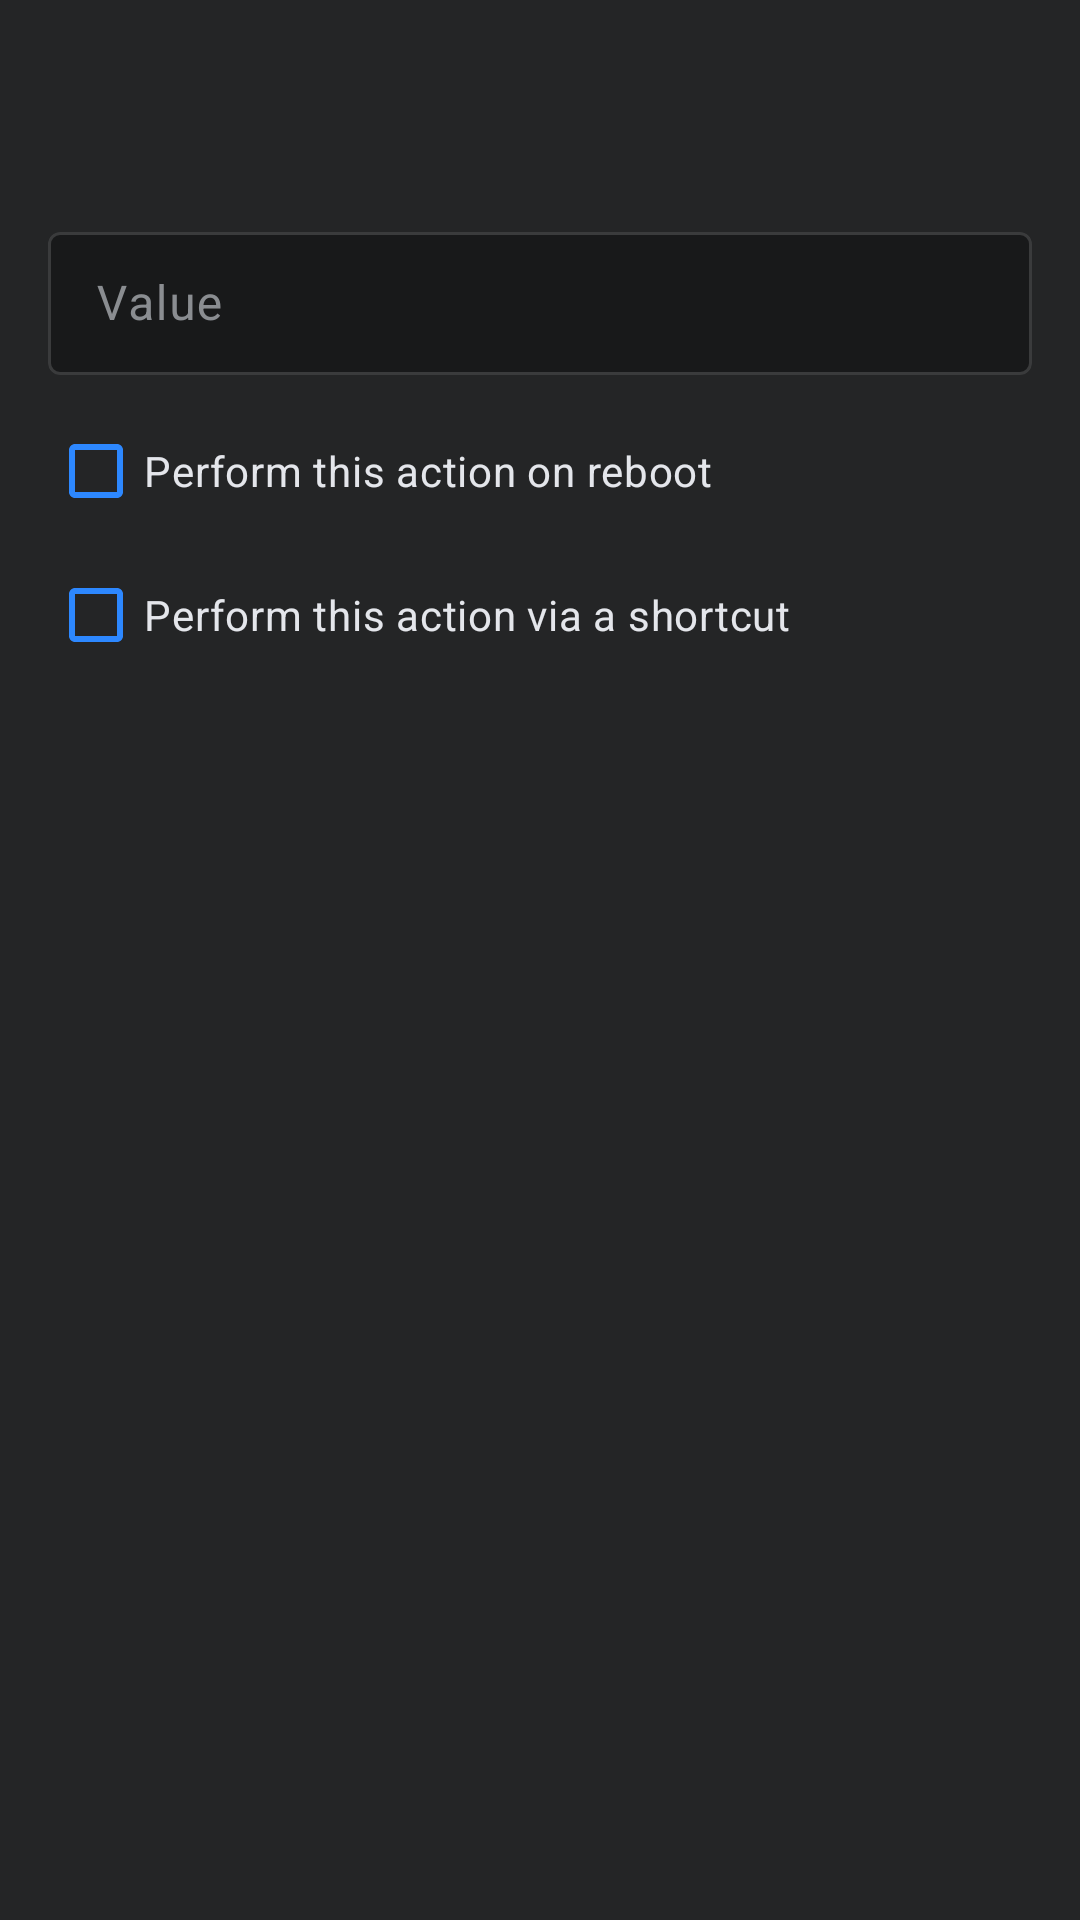

Here is an Android app screen rendered from its layout file. Give the layout XML and the strings, colors and styles it references.
<!-- AndroidManifest.xml: application theme AppTheme -->
<!-- res/layout/dialog_edit.xml -->
<?xml version="1.0" encoding="utf-8"?>
<ScrollView xmlns:android="http://schemas.android.com/apk/res/android"
    xmlns:app="http://schemas.android.com/apk/res-auto"
    xmlns:tools="http://schemas.android.com/tools"
    android:layout_width="match_parent"
    android:layout_height="match_parent"
    android:background="@color/fb_card_dark">

    <androidx.appcompat.widget.LinearLayoutCompat
        android:layout_width="match_parent"
        android:layout_height="wrap_content"
        android:orientation="vertical"
        android:paddingHorizontal="16dp"
        android:paddingTop="16dp">

        <androidx.appcompat.widget.LinearLayoutCompat
            android:layout_width="match_parent"
            android:layout_height="wrap_content"
            android:layout_marginBottom="16dp"
            android:orientation="horizontal">

            <androidx.appcompat.widget.AppCompatTextView
                android:id="@+id/title"
                android:layout_width="0dp"
                android:layout_height="wrap_content"
                android:layout_gravity="center_vertical"
                android:layout_weight="1"
                android:textIsSelectable="true"
                android:textSize="18sp"
                android:textStyle="bold"
                android:textColor="@color/fb_text_primary"
                tools:text="@tools:sample/lorem[2]" />

            <com.google.android.material.button.MaterialButton
                android:id="@+id/button_help"
                android:layout_width="40dp"
                android:layout_height="40dp"
                android:layout_gravity="center_vertical"
                android:layout_weight="0"
                android:background="?selectableItemBackgroundBorderless"
                android:contentDescription="@string/help"
                android:text="@null"
                app:icon="@drawable/ic_outline_help_outline_24"
                app:iconGravity="textStart"
                app:iconPadding="0dp"
                app:iconSize="28dp"
                app:iconTint="@color/fb_blue"
                app:rippleColor="@color/fb_ripple" />

        </androidx.appcompat.widget.LinearLayoutCompat>

        <com.google.android.material.textfield.TextInputLayout
            style="@style/Widget.Material3.TextInputLayout.OutlinedBox.Dense"
            android:layout_width="match_parent"
            android:layout_height="wrap_content"
            android:hint="@string/value"
            android:textColorHint="@color/fb_text_hint"
            app:boxBackgroundColor="@color/fb_bg_dark"
            app:boxStrokeColor="@color/box_stroke_selector"
            app:hintAnimationEnabled="true"
            app:hintEnabled="true"
            app:hintTextColor="@color/fb_blue">

            <com.google.android.material.textfield.TextInputEditText
                android:id="@+id/txt"
                android:layout_width="match_parent"
                android:layout_height="wrap_content"
                android:inputType="textMultiLine"
                android:textColor="@color/fb_text_primary"
                android:textColorHighlight="@color/fb_blue"
                android:textColorHint="@color/fb_text_hint"
                android:textCursorDrawable="@drawable/cursor_blue"
                android:textIsSelectable="true"
                tools:text="@tools:sample/lorem[7]" />

        </com.google.android.material.textfield.TextInputLayout>

        <com.google.android.material.checkbox.MaterialCheckBox
            android:id="@+id/checkbox"
            android:layout_width="match_parent"
            android:layout_height="wrap_content"
            android:layout_marginTop="8dp"
            android:text="@string/perform_this_action_on_reboot"
            android:textColor="@color/fb_text_primary"
            app:buttonTint="@color/fb_blue"
            app:rippleColor="@color/fb_ripple" />

        <com.google.android.material.checkbox.MaterialCheckBox
            android:id="@+id/checkbox_2"
            android:layout_width="match_parent"
            android:layout_height="wrap_content"
            android:text="@string/perform_this_action_via_shortcut"
            android:textColor="@color/fb_text_primary"
            app:buttonTint="@color/fb_blue"
            app:rippleColor="@color/fb_ripple" />

    </androidx.appcompat.widget.LinearLayoutCompat>

</ScrollView>
<!-- resources referenced by this layout -->
<resources>
  <color name="fb_bg_dark">#18191A</color>
  <color name="fb_blue">#2D88FF</color>
  <color name="fb_card_dark">#242526</color>
  <color name="fb_ripple">#3A3B3C</color>
  <color name="fb_text_hint">#8A8D91</color>
  <color name="fb_text_primary">#E4E6EB</color>
  <!-- drawable cursor_blue (drawable) -->
  <?xml version="1.0" encoding="utf-8"?>
  <shape xmlns:android="http://schemas.android.com/apk/res/android" android:shape="rectangle">
      <size android:width="2dp" />
      <solid android:color="@color/fb_blue" />
  </shape>
  <string name="help">Get help</string>
  <string name="perform_this_action_on_reboot">Perform this action on reboot</string>
  <string name="perform_this_action_via_shortcut">Perform this action via a shortcut</string>
  <string name="value">Value</string>
  <style name="AppTheme" parent="AppThemeOverlay">
          <item name="android:windowActivityTransitions">true</item>
          <item name="android:windowContentTransitions">true</item>
          <item name="android:windowAllowEnterTransitionOverlap">true</item>
          <item name="android:windowAllowReturnTransitionOverlap">true</item>
      </style>
  <color name="fb_text_secondary">#B0B3B8</color>
  <style name="ThemeOverlay.App.MaterialAlertDialog" parent="ThemeOverlay.Material3.MaterialAlertDialog">
          <item name="android:background">@color/fb_card_dark</item>
          <item name="colorSurface">@color/fb_card_dark</item>
          <item name="colorOnSurface">@color/fb_text_primary</item>
          <item name="colorOnSurfaceVariant">@color/fb_text_secondary</item>
          <item name="android:textColorPrimary">@color/fb_text_primary</item>
          <item name="android:textColorSecondary">@color/fb_text_secondary</item>
          <item name="shapeAppearanceOverlay">@style/ShapeAppearance.AppTheme.Dialog</item>
          <item name="materialAlertDialogTitleTextStyle">@style/App.Dialog.Title</item>
          <item name="materialAlertDialogBodyTextStyle">@style/App.Dialog.Body</item>
          <item name="buttonBarPositiveButtonStyle">@style/App.Dialog.Button.Positive</item>
          <item name="buttonBarNegativeButtonStyle">@style/App.Dialog.Button.Negative</item>
          <item name="buttonBarNeutralButtonStyle">@style/App.Dialog.Button.Neutral</item>
      </style>
  <style name="App.Widget.ActionOverflowMenu" parent="Widget.Material3.PopupMenu.Overflow">
          <item name="android:popupBackground">@color/fb_card_dark</item>
      </style>
  <style name="App.Widget.PopupMenu" parent="Widget.Material3.PopupMenu">
          <item name="android:popupBackground">@color/fb_card_dark</item>
      </style>
  <style name="ShapeAppearance.AppTheme.Dialog" parent="">
          <item name="cornerSize">12dp</item>
      </style>
  <style name="App.Dialog.Title" parent="MaterialAlertDialog.Material3.Title.Text">
          <item name="android:textColor">@color/fb_text_primary</item>
          <item name="android:textStyle">bold</item>
          <item name="android:textSize">18sp</item>
      </style>
  <style name="App.Dialog.Body" parent="MaterialAlertDialog.Material3.Body.Text">
          <item name="android:textColor">@color/fb_text_secondary</item>
          <item name="android:textSize">14sp</item>
      </style>
  <style name="App.Dialog.Button.Positive" parent="Widget.Material3.Button.TextButton.Dialog">
          <item name="android:textColor">@color/fb_blue</item>
          <item name="android:textStyle">bold</item>
      </style>
  <style name="App.Dialog.Button.Negative" parent="Widget.Material3.Button.TextButton.Dialog">
          <item name="android:textColor">@color/fb_text_secondary</item>
      </style>
  <style name="App.Dialog.Button.Neutral" parent="Widget.Material3.Button.TextButton.Dialog">
          <item name="android:textColor">@color/fb_red</item>
          <item name="android:textStyle">bold</item>
      </style>
  <color name="fb_red">#FA383E</color>
</resources>
